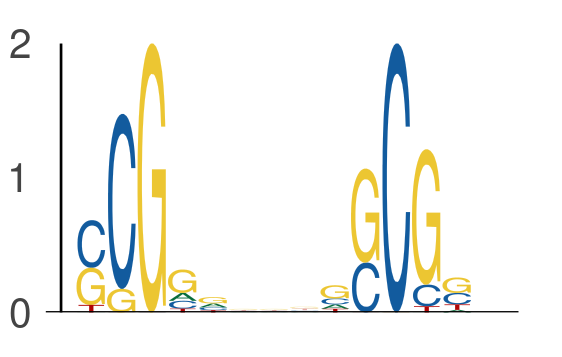

The file beside this chart, header and first rows:
seq_index, start_position, end_position, is_reversed_complement
184, 15, 20, 0
184, 23, 28, 0
6689, 50, 55, 0
6689, 58, 63, 0
5857, 50, 55, 0
5857, 58, 63, 0
7168, 46, 51, 0
7168, 54, 59, 0
731, 36, 41, 0
731, 44, 49, 0
6977, 50, 55, 0
6977, 58, 63, 0
1051, 34, 39, 0
1051, 42, 47, 0
1220, 25, 30, 0
1220, 33, 38, 0
5839, 14, 19, 0
5839, 22, 27, 0
6981, 66, 71, 0
6981, 74, 79, 0
7113, 49, 54, 0
7113, 57, 62, 0
6542, 62, 67, 0
6542, 70, 75, 0
2862, 51, 56, 0
2862, 59, 64, 0
6410, 28, 33, 0
6410, 36, 41, 0
4725, 54, 59, 0
4725, 62, 67, 0
722, 16, 21, 0
722, 24, 29, 0
7332, 61, 66, 0
7332, 69, 74, 0
4442, 21, 26, 0
4442, 29, 34, 0
2671, 46, 51, 0
2671, 54, 59, 0
709, 44, 49, 0
709, 52, 57, 0
5392, 42, 47, 0
5392, 50, 55, 0
3308, 16, 21, 0
3308, 24, 29, 0
3036, 10, 15, 0
3036, 18, 23, 0
5965, 60, 65, 0
5965, 68, 73, 0
2718, 15, 20, 0
2718, 23, 28, 0
5780, 35, 40, 0
5780, 43, 48, 0
1392, 36, 41, 0
1392, 44, 49, 0
4698, 61, 66, 0
4698, 69, 74, 0
449, 65, 70, 0
449, 73, 78, 0
3076, 33, 38, 0
3076, 41, 46, 0
... 904 more rows
